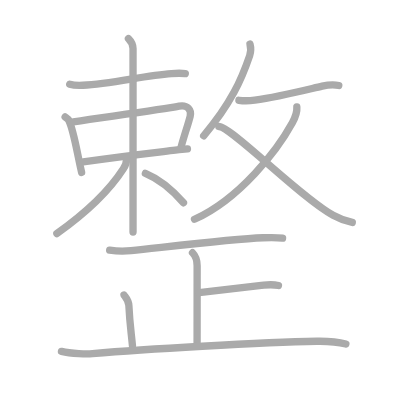
t = 0.00 s
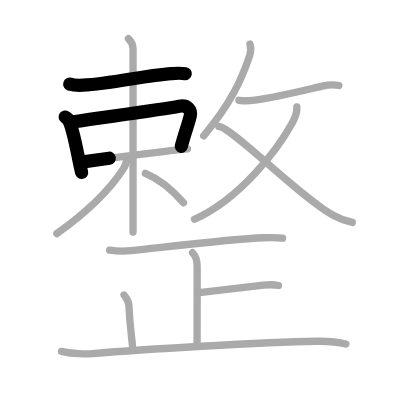
t = 3.25 s
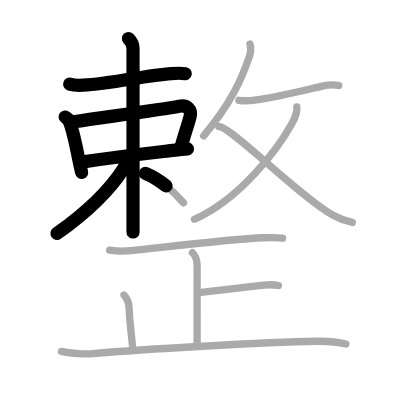
t = 6.50 s
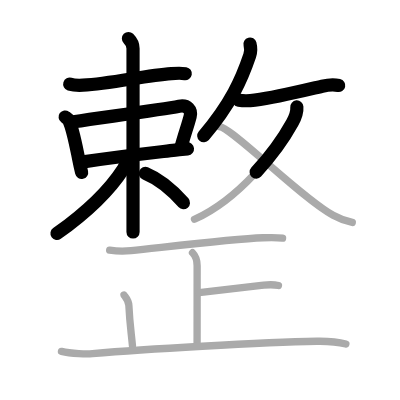
t = 9.50 s
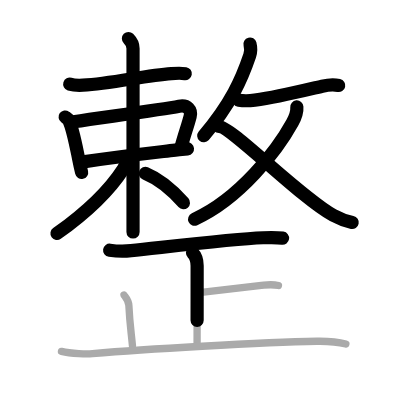
t = 12.75 s
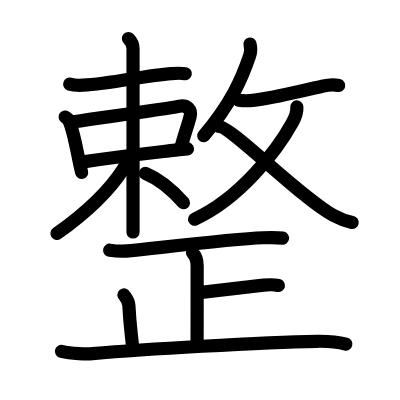
t = 16.00 s

The animated SVG that drew these frames (rendered in a browser with its animation timeline set to each time). Animation: 16 SMIL elements (animate=16); one cycle of 16.00 s.

<?xml version="1.0" standalone="no"?>
<!DOCTYPE svg PUBLIC "-//W3C//DTD SVG 1.1//EN"   "http://www.w3.org/Graphics/SVG/1.1/DTD/svg11.dtd">
<svg width="400px" height="400px"  version="1.1" xmlns="http://www.w3.org/2000/svg">
  <defs>
    <marker id="Triangle" viewBox="0 0 10 10" refX="0" refY="5" markerUnits="strokeWidth" markerWidth="3" style="stroke-opacity:0%;fill:#aaaaaa;" markerHeight="2" orient="auto">
      <path d="M 0 0 L 10 5 L 0 10 z" />
    </marker>
    
    <marker id="Arrow" viewBox="0 0 10 10" refX="5" refY="5" markerUnits="strokeWidth" markerWidth="1.8" style="stroke-opacity:0%;fill:#770000;" markerHeight="2" orient="auto">
      <path d="M 0 4 L 6 4 L 4 1 L 10 5 L 4 9 L 6 6 L 0 6 z" />
        <circle cx="5" cy="5" r="5" />
      </marker>
    
    <marker id="TriangleRed" viewBox="0 0 10 10" refX="0" refY="5" markerUnits="strokeWidth" markerWidth="3" style="stroke-opacity:0%;fill:#CC0000;" markerHeight="2" orient="auto">
      <path d="M 0 0 L 10 5 L 0 10 z" />
    </marker>
    
    <marker id="ArrowRed" viewBox="0 0 10 10" refX="5" refY="5" markerUnits="strokeWidth" markerWidth="1.8" style="stroke-opacity:0%;fill:#CC0000;" markerHeight="2" orient="auto">
      <path d="M 0 4 L 6 4 L 4 1 L 10 5 L 4 9 L 6 6 L 0 6 z" />
        <circle cx="5" cy="5" r="5" />
      </marker>
    
  </defs>
  
  <path style="fill:#ffffff; fill-opacity:100%; fill-rule:evenodd; stroke-width:0;" d="M 0 0 L 400px 0 L 400px 400px L 0 400px L 0 0" />

  <g transform="scale(3.6697247706422 3.6697247706422)">
<path style="fill:none; fill-opacity:0%; fill-rule:evenodd; stroke:#aaaaaa; stroke-opacity:100%; stroke-width: 1.5pt; stroke-linejoin:round; stroke-linecap:round;" d="M19 22.93c0.94 0.29 2.66 0.34 3.6 0.29c7.9-0.39 16.9-2.71 24.11-3.18c1.56-0.1 3-0.11 3.79 0.03"></path>
<path style="fill:none; fill-opacity:0%; fill-rule:evenodd; stroke:#aaaaaa; stroke-opacity:100%; stroke-width: 1.5pt; stroke-linejoin:round; stroke-linecap:round;" d="M17.75 31.88c0.4 0.29 0.81 0.53 0.99 0.89c1.06 2.18 1.82 6.23 2.67 10.37c0.26 1.29 0.54 2.59 0.83 3.85"></path>
<path style="fill:none; fill-opacity:0%; fill-rule:evenodd; stroke:#aaaaaa; stroke-opacity:100%; stroke-width: 1.5pt; stroke-linejoin:round; stroke-linecap:round;" d="M19.99 33.19c10.63-1.56 24.21-3.38 28.83-4.26c2.3-0.43 3.42 1.07 3 2.76c-0.66 2.59-1.57 4.94-2.46 8.33"></path>
<path style="fill:none; fill-opacity:0%; fill-rule:evenodd; stroke:#aaaaaa; stroke-opacity:100%; stroke-width: 1.5pt; stroke-linejoin:round; stroke-linecap:round;" d="M22.67 44.12c11.08-1.62 17.15-2.27 25.09-3.2c1.07-0.13 2.18-0.24 3.32-0.36"></path>
<path style="fill:none; fill-opacity:0%; fill-rule:evenodd; stroke:#aaaaaa; stroke-opacity:100%; stroke-width: 1.5pt; stroke-linejoin:round; stroke-linecap:round;" d="M35 10.5c0.75 0.75 1.25 1.91 1.25 2.7c0 2.42 0 33.98 0 46.05c0 1.87 0 3.26 0 4"></path>
<path style="fill:none; fill-opacity:0%; fill-rule:evenodd; stroke:#aaaaaa; stroke-opacity:100%; stroke-width: 1.5pt; stroke-linejoin:round; stroke-linecap:round;" d="M34.5 43.23c0 0.77-0.18 1.69-0.88 2.76C29.49 52.39 23.2 58.17 15.5 63.64"></path>
<path style="fill:none; fill-opacity:0%; fill-rule:evenodd; stroke:#aaaaaa; stroke-opacity:100%; stroke-width: 1.5pt; stroke-linejoin:round; stroke-linecap:round;" d="M39.62 47.25c4.25 1.75 7.83 5.1 10.38 8.01"></path>
<path style="fill:none; fill-opacity:0%; fill-rule:evenodd; stroke:#aaaaaa; stroke-opacity:100%; stroke-width: 1.5pt; stroke-linejoin:round; stroke-linecap:round;" d="M68.12 12c0.26 1 0.26 2.16-0.08 3.15C65.88 21.53 62.97 28.18 55.5 37"></path>
<path style="fill:none; fill-opacity:0%; fill-rule:evenodd; stroke:#aaaaaa; stroke-opacity:100%; stroke-width: 1.5pt; stroke-linejoin:round; stroke-linecap:round;" d="M65.1 27.32c1.65 0.25 3.73 0.05 4.33-0.03c6.82-0.91 14.53-2.93 18.36-3.8C89.38 23.12 91 23 92.32 23.3"></path>
<path style="fill:none; fill-opacity:0%; fill-rule:evenodd; stroke:#aaaaaa; stroke-opacity:100%; stroke-width: 1.5pt; stroke-linejoin:round; stroke-linecap:round;" d="M80.89 29.14c0.11 1.36-0.19 2.39-1.22 4.28C75.5 41 65.38 54.12 53 59.75"></path>
<path style="fill:none; fill-opacity:0%; fill-rule:evenodd; stroke:#aaaaaa; stroke-opacity:100%; stroke-width: 1.5pt; stroke-linejoin:round; stroke-linecap:round;" d="M59.61 34.47c3.26-0.1 22.08 19.2 31.17 24.19c1.75 0.96 3.36 1.59 5.22 1.96"></path>
<path style="fill:none; fill-opacity:0%; fill-rule:evenodd; stroke:#aaaaaa; stroke-opacity:100%; stroke-width: 1.5pt; stroke-linejoin:round; stroke-linecap:round;" d="M29.88 68.18c2.25 0.32 4.33 0.28 5.84 0.12c10.03-1.05 27.66-3.18 35.95-3.51c2.54-0.1 4.06-0.07 5.33 0.11"></path>
<path style="fill:none; fill-opacity:0%; fill-rule:evenodd; stroke:#aaaaaa; stroke-opacity:100%; stroke-width: 1.5pt; stroke-linejoin:round; stroke-linecap:round;" d="M52.46 68.87c0.84 0.84 1.26 2.13 1.26 3.54c0 5.97-0.01 16.12-0.01 21.09"></path>
<path style="fill:none; fill-opacity:0%; fill-rule:evenodd; stroke:#aaaaaa; stroke-opacity:100%; stroke-width: 1.5pt; stroke-linejoin:round; stroke-linecap:round;" d="M54.28 79.73c2.97-0.36 10.35-1.23 17.6-2.03c1.3-0.14 2.72-0.18 4 0.1"></path>
<path style="fill:none; fill-opacity:0%; fill-rule:evenodd; stroke:#aaaaaa; stroke-opacity:100%; stroke-width: 1.5pt; stroke-linejoin:round; stroke-linecap:round;" d="M33.79 80.37c0.09 0.25 1.26 1.31 1.33 2.92c0.25 5.09 0.63 7.22 0.98 10.97"></path>
<path style="fill:none; fill-opacity:0%; fill-rule:evenodd; stroke:#aaaaaa; stroke-opacity:100%; stroke-width: 1.5pt; stroke-linejoin:round; stroke-linecap:round;" d="M16.75 95.75c2.75 0.67 7.03 0.73 8.45 0.61c13.3-1.11 46.05-3.11 61.16-3.36c3.3-0.05 6.01 0.25 7.89 0.75"></path>

<path style="fill:none; fill-opacity:0%; fill-rule:evenodd; stroke:#000000; stroke-opacity:100%; stroke-width: 2.7pt; stroke-linejoin:round; stroke-linecap:round;" d="M19 22.93c0.94 0.29 2.66 0.34 3.6 0.29c7.9-0.39 16.9-2.71 24.11-3.18c1.56-0.1 3-0.11 3.79 0.03" pathLength="100" stroke-dashoffset="100" stroke-dasharray="100 105"><animate id="dashAnim1" attributeName="stroke-dashoffset" from="100" to="0" dur="1s" calcMode="linear" fill="freeze"/></path>
<path style="fill:none; fill-opacity:0%; fill-rule:evenodd; stroke:#000000; stroke-opacity:100%; stroke-width: 2.7pt; stroke-linejoin:round; stroke-linecap:round;" d="M17.75 31.88c0.4 0.29 0.81 0.53 0.99 0.89c1.06 2.18 1.82 6.23 2.67 10.37c0.26 1.29 0.54 2.59 0.83 3.85" pathLength="100" stroke-dashoffset="100" stroke-dasharray="100 105"><animate id="dashAnim2" attributeName="stroke-dashoffset" from="100" to="0" dur="1s" calcMode="linear" begin="dashAnim1.end" fill="freeze"/></path>
<path style="fill:none; fill-opacity:0%; fill-rule:evenodd; stroke:#000000; stroke-opacity:100%; stroke-width: 2.7pt; stroke-linejoin:round; stroke-linecap:round;" d="M19.99 33.19c10.63-1.56 24.21-3.38 28.83-4.26c2.3-0.43 3.42 1.07 3 2.76c-0.66 2.59-1.57 4.94-2.46 8.33" pathLength="100" stroke-dashoffset="100" stroke-dasharray="100 105"><animate id="dashAnim3" attributeName="stroke-dashoffset" from="100" to="0" dur="1s" calcMode="linear" begin="dashAnim2.end" fill="freeze"/></path>
<path style="fill:none; fill-opacity:0%; fill-rule:evenodd; stroke:#000000; stroke-opacity:100%; stroke-width: 2.7pt; stroke-linejoin:round; stroke-linecap:round;" d="M22.67 44.12c11.08-1.62 17.15-2.27 25.09-3.2c1.07-0.13 2.18-0.24 3.32-0.36" pathLength="100" stroke-dashoffset="100" stroke-dasharray="100 105"><animate id="dashAnim4" attributeName="stroke-dashoffset" from="100" to="0" dur="1s" calcMode="linear" begin="dashAnim3.end" fill="freeze"/></path>
<path style="fill:none; fill-opacity:0%; fill-rule:evenodd; stroke:#000000; stroke-opacity:100%; stroke-width: 2.7pt; stroke-linejoin:round; stroke-linecap:round;" d="M35 10.5c0.75 0.75 1.25 1.91 1.25 2.7c0 2.42 0 33.98 0 46.05c0 1.87 0 3.26 0 4" pathLength="100" stroke-dashoffset="100" stroke-dasharray="100 105"><animate id="dashAnim5" attributeName="stroke-dashoffset" from="100" to="0" dur="1s" calcMode="linear" begin="dashAnim4.end" fill="freeze"/></path>
<path style="fill:none; fill-opacity:0%; fill-rule:evenodd; stroke:#000000; stroke-opacity:100%; stroke-width: 2.7pt; stroke-linejoin:round; stroke-linecap:round;" d="M34.5 43.23c0 0.77-0.18 1.69-0.88 2.76C29.49 52.39 23.2 58.17 15.5 63.64" pathLength="100" stroke-dashoffset="100" stroke-dasharray="100 105"><animate id="dashAnim6" attributeName="stroke-dashoffset" from="100" to="0" dur="1s" calcMode="linear" begin="dashAnim5.end" fill="freeze"/></path>
<path style="fill:none; fill-opacity:0%; fill-rule:evenodd; stroke:#000000; stroke-opacity:100%; stroke-width: 2.7pt; stroke-linejoin:round; stroke-linecap:round;" d="M39.62 47.25c4.25 1.75 7.83 5.1 10.38 8.01" pathLength="100" stroke-dashoffset="100" stroke-dasharray="100 105"><animate id="dashAnim7" attributeName="stroke-dashoffset" from="100" to="0" dur="1s" calcMode="linear" begin="dashAnim6.end" fill="freeze"/></path>
<path style="fill:none; fill-opacity:0%; fill-rule:evenodd; stroke:#000000; stroke-opacity:100%; stroke-width: 2.7pt; stroke-linejoin:round; stroke-linecap:round;" d="M68.12 12c0.26 1 0.26 2.16-0.08 3.15C65.88 21.53 62.97 28.18 55.5 37" pathLength="100" stroke-dashoffset="100" stroke-dasharray="100 105"><animate id="dashAnim8" attributeName="stroke-dashoffset" from="100" to="0" dur="1s" calcMode="linear" begin="dashAnim7.end" fill="freeze"/></path>
<path style="fill:none; fill-opacity:0%; fill-rule:evenodd; stroke:#000000; stroke-opacity:100%; stroke-width: 2.7pt; stroke-linejoin:round; stroke-linecap:round;" d="M65.1 27.32c1.65 0.25 3.73 0.05 4.33-0.03c6.82-0.91 14.53-2.93 18.36-3.8C89.38 23.12 91 23 92.32 23.3" pathLength="100" stroke-dashoffset="100" stroke-dasharray="100 105"><animate id="dashAnim9" attributeName="stroke-dashoffset" from="100" to="0" dur="1s" calcMode="linear" begin="dashAnim8.end" fill="freeze"/></path>
<path style="fill:none; fill-opacity:0%; fill-rule:evenodd; stroke:#000000; stroke-opacity:100%; stroke-width: 2.7pt; stroke-linejoin:round; stroke-linecap:round;" d="M80.89 29.14c0.11 1.36-0.19 2.39-1.22 4.28C75.5 41 65.38 54.12 53 59.75" pathLength="100" stroke-dashoffset="100" stroke-dasharray="100 105"><animate id="dashAnim10" attributeName="stroke-dashoffset" from="100" to="0" dur="1s" calcMode="linear" begin="dashAnim9.end" fill="freeze"/></path>
<path style="fill:none; fill-opacity:0%; fill-rule:evenodd; stroke:#000000; stroke-opacity:100%; stroke-width: 2.7pt; stroke-linejoin:round; stroke-linecap:round;" d="M59.61 34.47c3.26-0.1 22.08 19.2 31.17 24.19c1.75 0.96 3.36 1.59 5.22 1.96" pathLength="100" stroke-dashoffset="100" stroke-dasharray="100 105"><animate id="dashAnim11" attributeName="stroke-dashoffset" from="100" to="0" dur="1s" calcMode="linear" begin="dashAnim10.end" fill="freeze"/></path>
<path style="fill:none; fill-opacity:0%; fill-rule:evenodd; stroke:#000000; stroke-opacity:100%; stroke-width: 2.7pt; stroke-linejoin:round; stroke-linecap:round;" d="M29.88 68.18c2.25 0.32 4.33 0.28 5.84 0.12c10.03-1.05 27.66-3.18 35.95-3.51c2.54-0.1 4.06-0.07 5.33 0.11" pathLength="100" stroke-dashoffset="100" stroke-dasharray="100 105"><animate id="dashAnim12" attributeName="stroke-dashoffset" from="100" to="0" dur="1s" calcMode="linear" begin="dashAnim11.end" fill="freeze"/></path>
<path style="fill:none; fill-opacity:0%; fill-rule:evenodd; stroke:#000000; stroke-opacity:100%; stroke-width: 2.7pt; stroke-linejoin:round; stroke-linecap:round;" d="M52.46 68.87c0.84 0.84 1.26 2.13 1.26 3.54c0 5.97-0.01 16.12-0.01 21.09" pathLength="100" stroke-dashoffset="100" stroke-dasharray="100 105"><animate id="dashAnim13" attributeName="stroke-dashoffset" from="100" to="0" dur="1s" calcMode="linear" begin="dashAnim12.end" fill="freeze"/></path>
<path style="fill:none; fill-opacity:0%; fill-rule:evenodd; stroke:#000000; stroke-opacity:100%; stroke-width: 2.7pt; stroke-linejoin:round; stroke-linecap:round;" d="M54.28 79.73c2.97-0.36 10.35-1.23 17.6-2.03c1.3-0.14 2.72-0.18 4 0.1" pathLength="100" stroke-dashoffset="100" stroke-dasharray="100 105"><animate id="dashAnim14" attributeName="stroke-dashoffset" from="100" to="0" dur="1s" calcMode="linear" begin="dashAnim13.end" fill="freeze"/></path>
<path style="fill:none; fill-opacity:0%; fill-rule:evenodd; stroke:#000000; stroke-opacity:100%; stroke-width: 2.7pt; stroke-linejoin:round; stroke-linecap:round;" d="M33.79 80.37c0.09 0.25 1.26 1.31 1.33 2.92c0.25 5.09 0.63 7.22 0.98 10.97" pathLength="100" stroke-dashoffset="100" stroke-dasharray="100 105"><animate id="dashAnim15" attributeName="stroke-dashoffset" from="100" to="0" dur="1s" calcMode="linear" begin="dashAnim14.end" fill="freeze"/></path>
<path style="fill:none; fill-opacity:0%; fill-rule:evenodd; stroke:#000000; stroke-opacity:100%; stroke-width: 2.7pt; stroke-linejoin:round; stroke-linecap:round;" d="M16.75 95.75c2.75 0.67 7.03 0.73 8.45 0.61c13.3-1.11 46.05-3.11 61.16-3.36c3.3-0.05 6.01 0.25 7.89 0.75" pathLength="100" stroke-dashoffset="100" stroke-dasharray="100 105"><animate id="dashAnim16" attributeName="stroke-dashoffset" from="100" to="0" dur="1s" calcMode="linear" begin="dashAnim15.end" fill="freeze"/></path>

</g>

</svg>  
          
